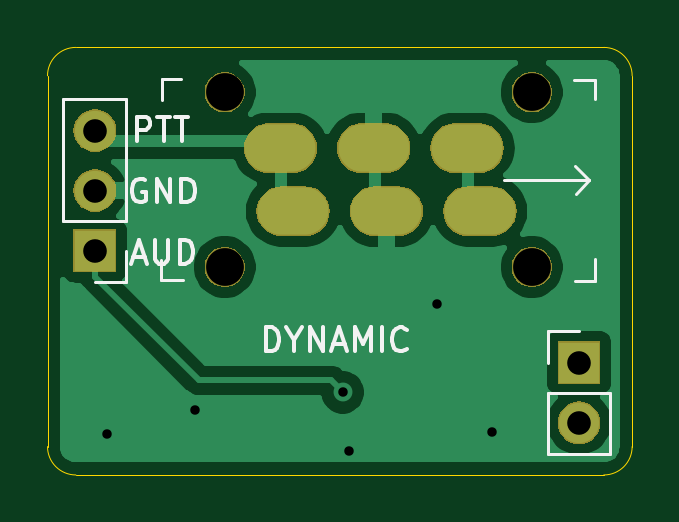
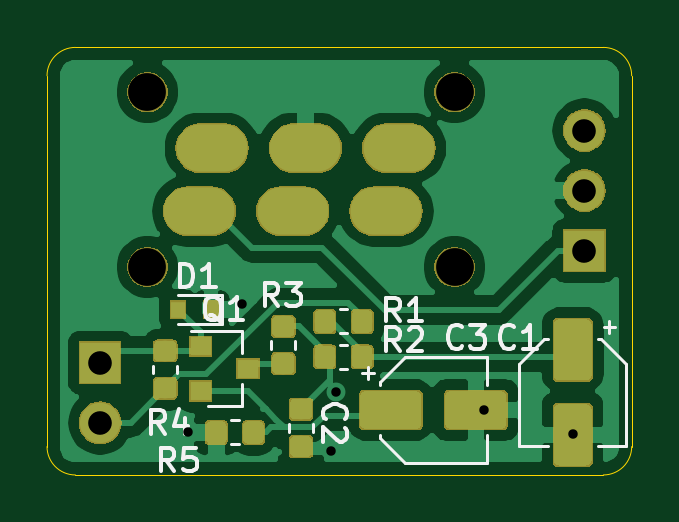
Circuit board: 11 layer files. Board 24.8 x 18.1 mm.
- bottom_copper: MicSwitchBoard-B_Cu.gbr (66604 bytes)
- bottom_mask: MicSwitchBoard-B_Mask.gbr (32815 bytes)
- paste: MicSwitchBoard-B_Paste.gbr (29544 bytes)
- bottom_silk: MicSwitchBoard-B_SilkS.gbr (8749 bytes)
- outline: MicSwitchBoard-Edge_Cuts.gbr (981 bytes)
- top_copper: MicSwitchBoard-F_Cu.gbr (21925 bytes)
- top_mask: MicSwitchBoard-F_Mask.gbr (16450 bytes)
- paste: MicSwitchBoard-F_Paste.gbr (496 bytes)
- top_silk: MicSwitchBoard-F_SilkS.gbr (4970 bytes)
- drill: MicSwitchBoard-NPTH.drl (340 bytes)
- drill: MicSwitchBoard-PTH.drl (756 bytes)

=== bottom_copper: MicSwitchBoard-B_Cu.gbr (66604 bytes, source omitted) ===
=== bottom_mask: MicSwitchBoard-B_Mask.gbr (32815 bytes, source omitted) ===
=== paste: MicSwitchBoard-B_Paste.gbr (29544 bytes, source omitted) ===
=== bottom_silk: MicSwitchBoard-B_SilkS.gbr (8749 bytes, source omitted) ===
=== outline: MicSwitchBoard-Edge_Cuts.gbr ===
G04 #@! TF.GenerationSoftware,KiCad,Pcbnew,(5.1.4)-1*
G04 #@! TF.CreationDate,2020-03-11T16:36:07-04:00*
G04 #@! TF.ProjectId,MicSwitchBoard,4d696353-7769-4746-9368-426f6172642e,rev?*
G04 #@! TF.SameCoordinates,Original*
G04 #@! TF.FileFunction,Profile,NP*
%FSLAX46Y46*%
G04 Gerber Fmt 4.6, Leading zero omitted, Abs format (unit mm)*
G04 Created by KiCad (PCBNEW (5.1.4)-1) date 2020-03-11 16:36:07*
%MOMM*%
%LPD*%
G04 APERTURE LIST*
%ADD10C,0.050000*%
G04 APERTURE END LIST*
D10*
X114000000Y-63100000D02*
G75*
G02X115200000Y-61900000I1200000J0D01*
G01*
X137550000Y-61900000D02*
G75*
G02X138750000Y-63100000I0J-1200000D01*
G01*
X138750000Y-78800000D02*
G75*
G02X137550000Y-80000000I-1200000J0D01*
G01*
X115200000Y-80000000D02*
G75*
G02X114000000Y-78800000I0J1200000D01*
G01*
X137550000Y-61900000D02*
X115200000Y-61900000D01*
X138750000Y-78800000D02*
X138750000Y-63100000D01*
X115200000Y-80000000D02*
X137550000Y-80000000D01*
X114000000Y-63100000D02*
X114000000Y-78800000D01*
M02*

=== top_copper: MicSwitchBoard-F_Cu.gbr (21925 bytes, source omitted) ===
=== top_mask: MicSwitchBoard-F_Mask.gbr (16450 bytes, source omitted) ===
=== paste: MicSwitchBoard-F_Paste.gbr ===
G04 #@! TF.GenerationSoftware,KiCad,Pcbnew,(5.1.4)-1*
G04 #@! TF.CreationDate,2020-03-11T16:36:07-04:00*
G04 #@! TF.ProjectId,MicSwitchBoard,4d696353-7769-4746-9368-426f6172642e,rev?*
G04 #@! TF.SameCoordinates,Original*
G04 #@! TF.FileFunction,Paste,Top*
G04 #@! TF.FilePolarity,Positive*
%FSLAX46Y46*%
G04 Gerber Fmt 4.6, Leading zero omitted, Abs format (unit mm)*
G04 Created by KiCad (PCBNEW (5.1.4)-1) date 2020-03-11 16:36:07*
%MOMM*%
%LPD*%
G04 APERTURE LIST*
G04 APERTURE END LIST*
M02*

=== top_silk: MicSwitchBoard-F_SilkS.gbr ===
G04 #@! TF.GenerationSoftware,KiCad,Pcbnew,(5.1.4)-1*
G04 #@! TF.CreationDate,2020-03-11T16:36:07-04:00*
G04 #@! TF.ProjectId,MicSwitchBoard,4d696353-7769-4746-9368-426f6172642e,rev?*
G04 #@! TF.SameCoordinates,Original*
G04 #@! TF.FileFunction,Legend,Top*
G04 #@! TF.FilePolarity,Positive*
%FSLAX46Y46*%
G04 Gerber Fmt 4.6, Leading zero omitted, Abs format (unit mm)*
G04 Created by KiCad (PCBNEW (5.1.4)-1) date 2020-03-11 16:36:07*
%MOMM*%
%LPD*%
G04 APERTURE LIST*
%ADD10C,0.150000*%
%ADD11C,0.120000*%
G04 APERTURE END LIST*
D10*
X117638095Y-70766666D02*
X118114285Y-70766666D01*
X117542857Y-71052380D02*
X117876190Y-70052380D01*
X118209523Y-71052380D01*
X118542857Y-70052380D02*
X118542857Y-70861904D01*
X118590476Y-70957142D01*
X118638095Y-71004761D01*
X118733333Y-71052380D01*
X118923809Y-71052380D01*
X119019047Y-71004761D01*
X119066666Y-70957142D01*
X119114285Y-70861904D01*
X119114285Y-70052380D01*
X119590476Y-71052380D02*
X119590476Y-70052380D01*
X119828571Y-70052380D01*
X119971428Y-70100000D01*
X120066666Y-70195238D01*
X120114285Y-70290476D01*
X120161904Y-70480952D01*
X120161904Y-70623809D01*
X120114285Y-70814285D01*
X120066666Y-70909523D01*
X119971428Y-71004761D01*
X119828571Y-71052380D01*
X119590476Y-71052380D01*
X118138095Y-67500000D02*
X118042857Y-67452380D01*
X117900000Y-67452380D01*
X117757142Y-67500000D01*
X117661904Y-67595238D01*
X117614285Y-67690476D01*
X117566666Y-67880952D01*
X117566666Y-68023809D01*
X117614285Y-68214285D01*
X117661904Y-68309523D01*
X117757142Y-68404761D01*
X117900000Y-68452380D01*
X117995238Y-68452380D01*
X118138095Y-68404761D01*
X118185714Y-68357142D01*
X118185714Y-68023809D01*
X117995238Y-68023809D01*
X118614285Y-68452380D02*
X118614285Y-67452380D01*
X119185714Y-68452380D01*
X119185714Y-67452380D01*
X119661904Y-68452380D02*
X119661904Y-67452380D01*
X119900000Y-67452380D01*
X120042857Y-67500000D01*
X120138095Y-67595238D01*
X120185714Y-67690476D01*
X120233333Y-67880952D01*
X120233333Y-68023809D01*
X120185714Y-68214285D01*
X120138095Y-68309523D01*
X120042857Y-68404761D01*
X119900000Y-68452380D01*
X119661904Y-68452380D01*
X117776190Y-65852380D02*
X117776190Y-64852380D01*
X118157142Y-64852380D01*
X118252380Y-64900000D01*
X118300000Y-64947619D01*
X118347619Y-65042857D01*
X118347619Y-65185714D01*
X118300000Y-65280952D01*
X118252380Y-65328571D01*
X118157142Y-65376190D01*
X117776190Y-65376190D01*
X118633333Y-64852380D02*
X119204761Y-64852380D01*
X118919047Y-65852380D02*
X118919047Y-64852380D01*
X119395238Y-64852380D02*
X119966666Y-64852380D01*
X119680952Y-65852380D02*
X119680952Y-64852380D01*
X123247619Y-74752380D02*
X123247619Y-73752380D01*
X123485714Y-73752380D01*
X123628571Y-73800000D01*
X123723809Y-73895238D01*
X123771428Y-73990476D01*
X123819047Y-74180952D01*
X123819047Y-74323809D01*
X123771428Y-74514285D01*
X123723809Y-74609523D01*
X123628571Y-74704761D01*
X123485714Y-74752380D01*
X123247619Y-74752380D01*
X124438095Y-74276190D02*
X124438095Y-74752380D01*
X124104761Y-73752380D02*
X124438095Y-74276190D01*
X124771428Y-73752380D01*
X125104761Y-74752380D02*
X125104761Y-73752380D01*
X125676190Y-74752380D01*
X125676190Y-73752380D01*
X126104761Y-74466666D02*
X126580952Y-74466666D01*
X126009523Y-74752380D02*
X126342857Y-73752380D01*
X126676190Y-74752380D01*
X127009523Y-74752380D02*
X127009523Y-73752380D01*
X127342857Y-74466666D01*
X127676190Y-73752380D01*
X127676190Y-74752380D01*
X128152380Y-74752380D02*
X128152380Y-73752380D01*
X129200000Y-74657142D02*
X129152380Y-74704761D01*
X129009523Y-74752380D01*
X128914285Y-74752380D01*
X128771428Y-74704761D01*
X128676190Y-74609523D01*
X128628571Y-74514285D01*
X128580952Y-74323809D01*
X128580952Y-74180952D01*
X128628571Y-73990476D01*
X128676190Y-73895238D01*
X128771428Y-73800000D01*
X128914285Y-73752380D01*
X129009523Y-73752380D01*
X129152380Y-73800000D01*
X129200000Y-73847619D01*
D11*
X136940800Y-67500000D02*
X136331200Y-66941200D01*
X136940800Y-67500000D02*
X136382000Y-68109600D01*
X118842800Y-64146400D02*
X118842800Y-63232000D01*
X118842800Y-63232000D02*
X119655600Y-63232000D01*
X119718800Y-71729600D02*
X118804400Y-71729600D01*
X118804400Y-71729600D02*
X118804400Y-70916800D01*
X137157200Y-70853600D02*
X137157200Y-71768000D01*
X137157200Y-71768000D02*
X136344400Y-71768000D01*
X136940800Y-67500000D02*
X133334000Y-67500000D01*
X137194800Y-63283600D02*
X137194800Y-64096400D01*
X136280400Y-63283600D02*
X137194800Y-63283600D01*
X117330000Y-71830000D02*
X116000000Y-71830000D01*
X117330000Y-70500000D02*
X117330000Y-71830000D01*
X117330000Y-69230000D02*
X114670000Y-69230000D01*
X114670000Y-69230000D02*
X114670000Y-64090000D01*
X117330000Y-69230000D02*
X117330000Y-64090000D01*
X117330000Y-64090000D02*
X114670000Y-64090000D01*
X135170000Y-73920000D02*
X136500000Y-73920000D01*
X135170000Y-75250000D02*
X135170000Y-73920000D01*
X135170000Y-76520000D02*
X137830000Y-76520000D01*
X137830000Y-76520000D02*
X137830000Y-79120000D01*
X135170000Y-76520000D02*
X135170000Y-79120000D01*
X135170000Y-79120000D02*
X137830000Y-79120000D01*
M02*

=== drill: MicSwitchBoard-NPTH.drl ===
M48
; DRILL file {KiCad (5.1.4)-1} date 3/11/2020 4:36:06 PM
; FORMAT={-:-/ absolute / metric / decimal}
; #@! TF.CreationDate,2020-03-11T16:36:06-04:00
; #@! TF.GenerationSoftware,Kicad,Pcbnew,(5.1.4)-1
; #@! TF.FileFunction,NonPlated,1,2,NPTH
FMAT,2
METRIC
T1C1.600
%
G90
G05
T1
X121.5Y-63.8
X121.5Y-71.2
X134.5Y-63.8
X134.5Y-71.2
T0
M30

=== drill: MicSwitchBoard-PTH.drl ===
M48
; DRILL file {KiCad (5.1.4)-1} date 3/11/2020 4:36:06 PM
; FORMAT={-:-/ absolute / metric / decimal}
; #@! TF.CreationDate,2020-03-11T16:36:06-04:00
; #@! TF.GenerationSoftware,Kicad,Pcbnew,(5.1.4)-1
; #@! TF.FileFunction,Plated,1,2,PTH
FMAT,2
METRIC
T1C0.400
T2C1.000
T3C1.500
%
G90
G05
T1
X116.5Y-78.25
X120.25Y-77.25
X126.5Y-76.5
X126.75Y-79.0
X130.5Y-72.75
X132.8Y-78.2
T2
X136.5Y-75.25
X136.5Y-77.79
X116.0Y-65.42
X116.0Y-67.96
X116.0Y-70.5
T3
G00X123.36Y-66.165
M15
G01X124.36Y-66.165
M16
G05
G00X123.9Y-68.835
M15
G01X124.9Y-68.835
M16
G05
G00X127.31Y-66.165
M15
G01X128.31Y-66.165
M16
G05
G00X127.85Y-68.835
M15
G01X128.85Y-68.835
M16
G05
G00X131.26Y-66.165
M15
G01X132.26Y-66.165
M16
G05
G00X131.8Y-68.835
M15
G01X132.8Y-68.835
M16
G05
T0
M30

